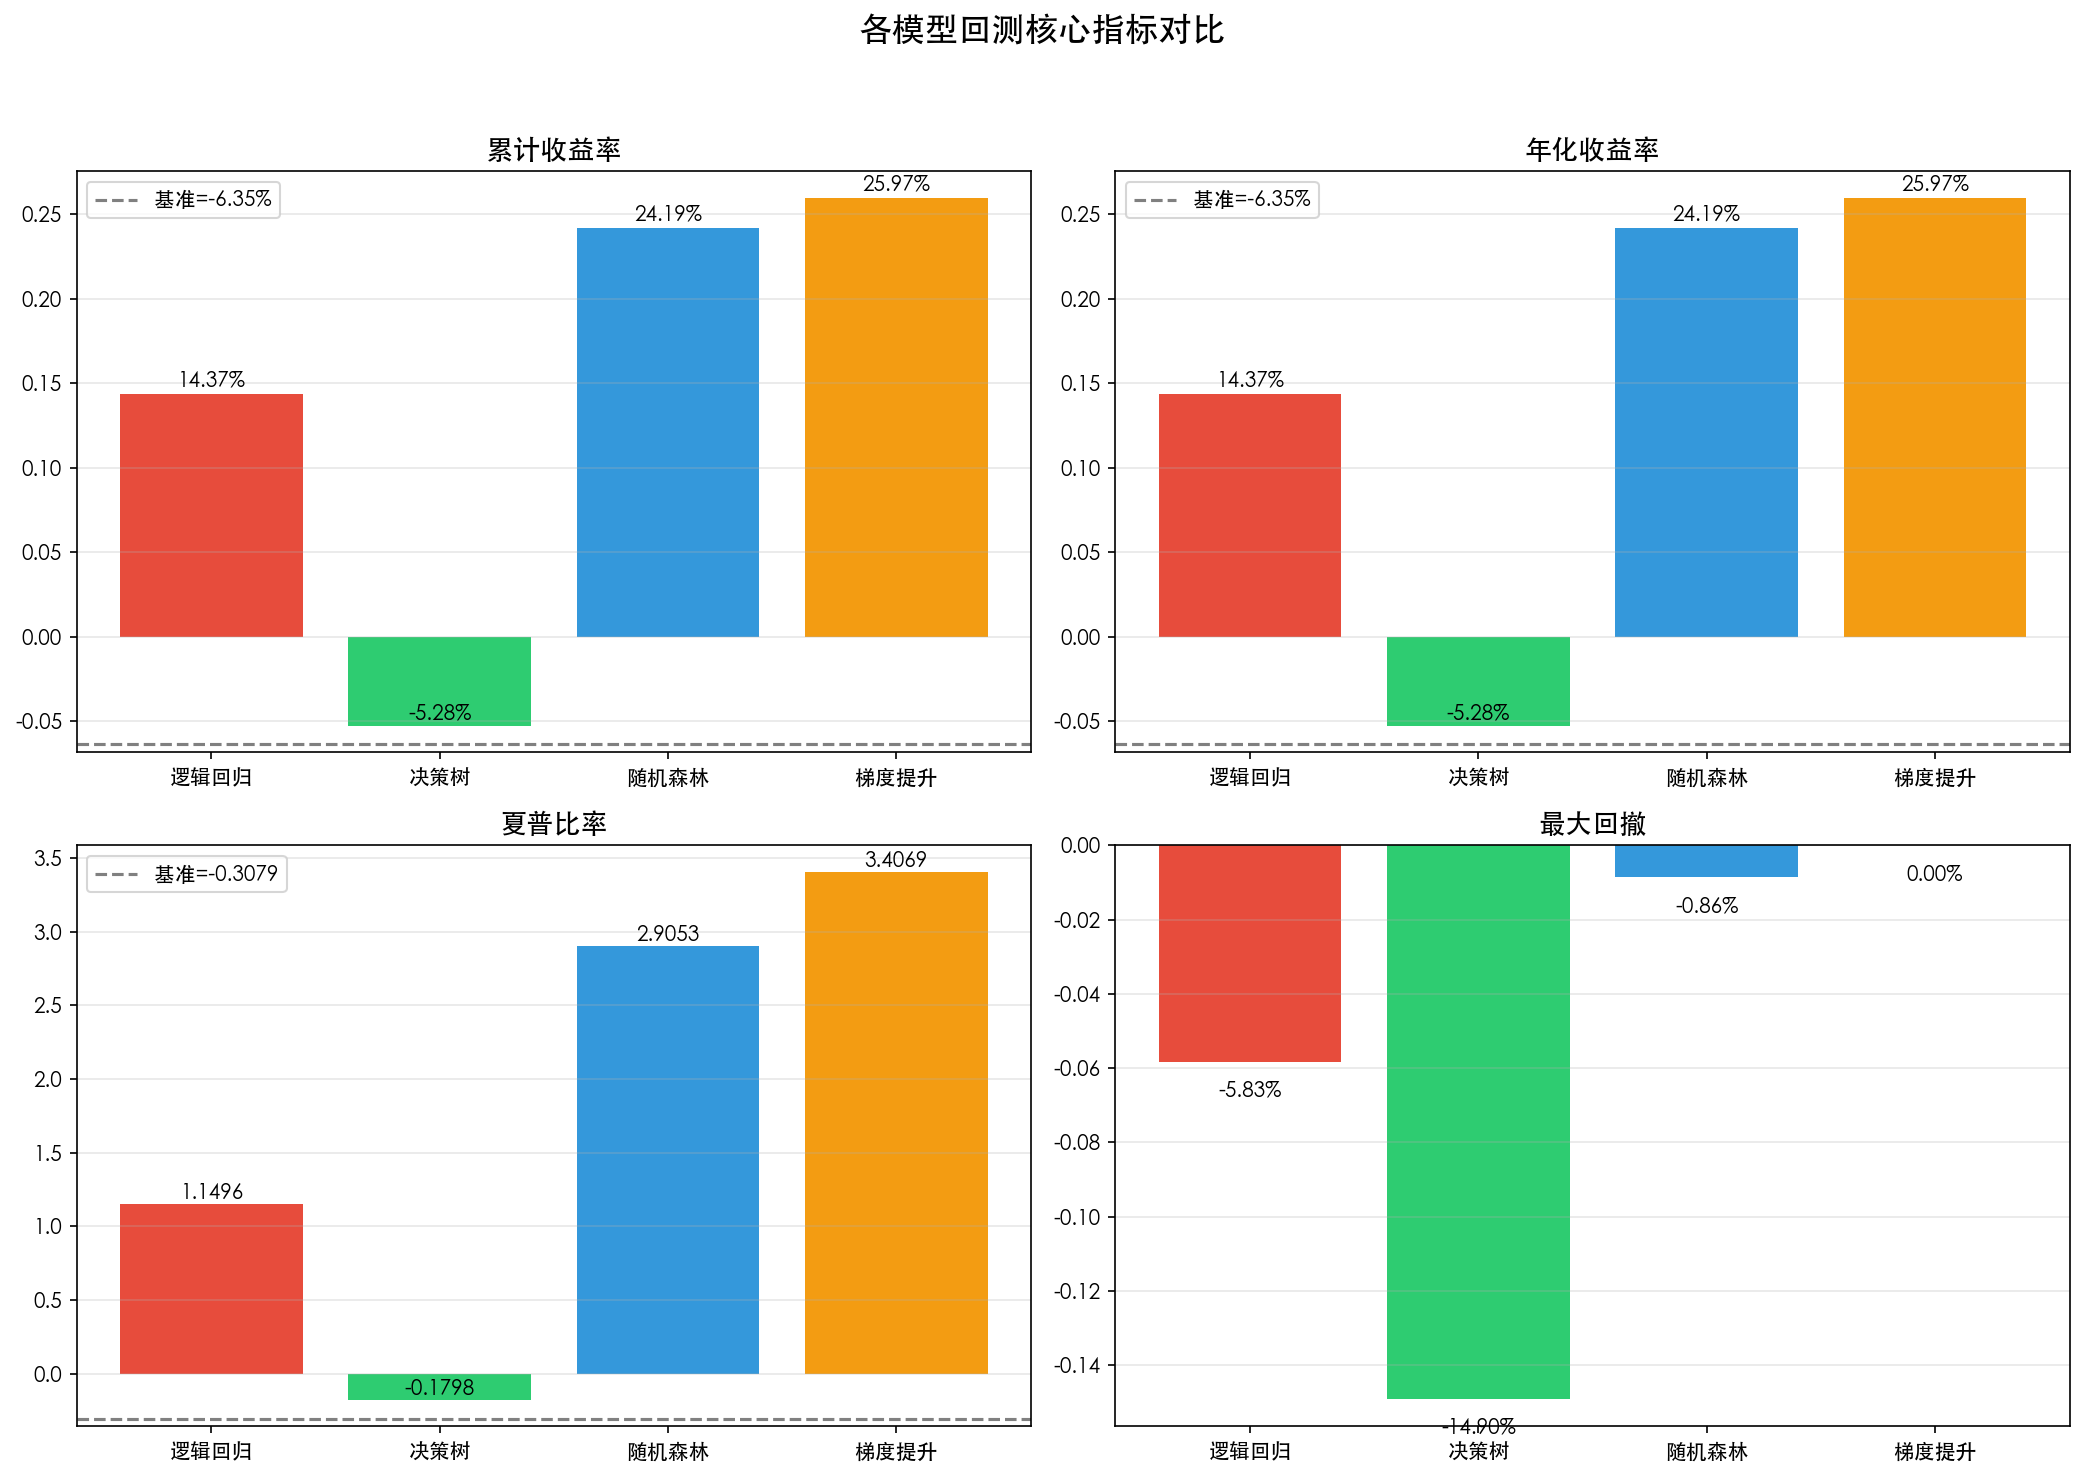

The table this chart was drawn from, first rows:
模型, 累计收益, 年化收益, 夏普比率, 最大回撤, 胜率, 超额夏普
逻辑回归, 0.1437, 0.1437, 1.15, -0.0583, 0.7500, 0.9680
决策树, -0.0528, -0.0528, -0.1798, -0.1490, 0.5000, 0.2854
随机森林, 0.2419, 0.2419, 2.905, -0.0086, 0.7500, 1.743
梯度提升, 0.2597, 0.2597, 3.407, 0.0000, 0.7500, 2.039
